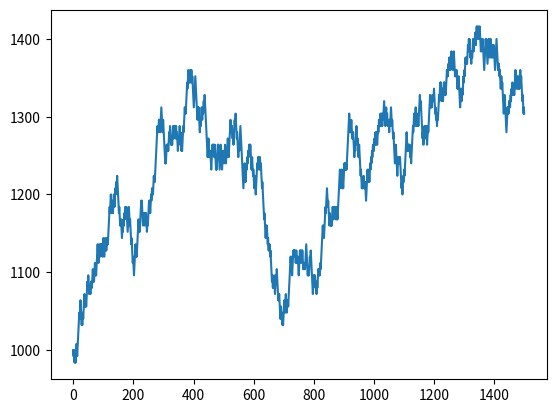

The matplotlib source for this figure:
#赌局模拟，本钱1000，局数1500，每一局的输赢概率各为0.5
import numpy as np
import matplotlib.pyplot as plt

initial = 1000
package = [initial]
array = np.random.uniform(0,1,1500)
for time in array:
    if time < 0.5:
        initial -= 8
    else:
        initial += 8
    package.append(initial)

if initial < 1000:
    print('1500局之后剩余' + str(initial) + '输了' + str(1000-initial))
print(package)
#将结果画曲线图
plt.plot(range(1501),package)
plt.show()